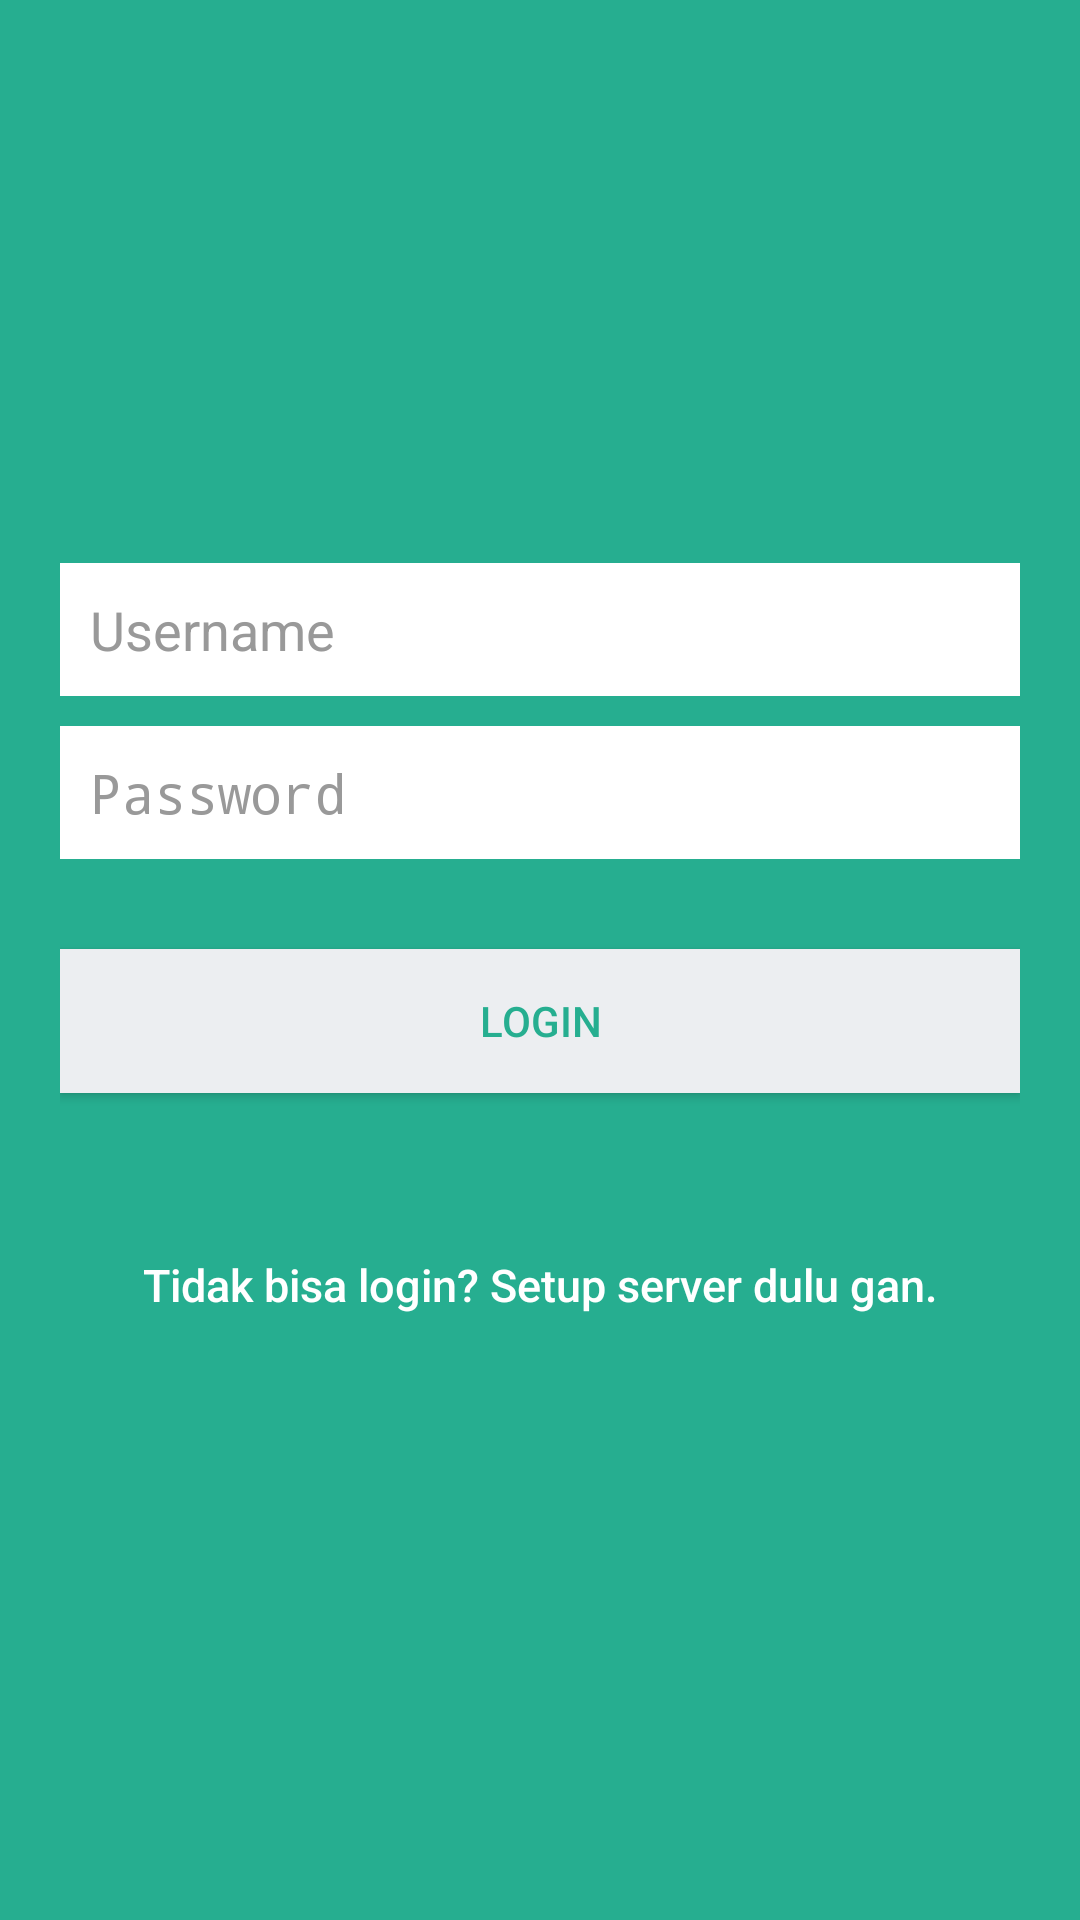

Android layout source for this screen:
<!-- AndroidManifest.xml: activity theme Theme.AppCompat.Light.NoActionBar -->
<!-- res/layout/activity_login.xml -->
<?xml version="1.0" encoding="utf-8"?>
<LinearLayout xmlns:android="http://schemas.android.com/apk/res/android"
    xmlns:tools="http://schemas.android.com/tools"
    android:layout_width="match_parent"
    android:layout_height="match_parent"
    android:background="@color/bg_login"
    tools:context="id.example.absensi.activity.LoginActivity"
    tools:ignore="MissingPrefix">

    <LinearLayout
        android:layout_width="fill_parent"
        android:layout_height="wrap_content"
        android:layout_gravity="center"
        android:orientation="vertical"
        android:paddingLeft="20dp"
        android:paddingRight="20dp">

        <EditText
            android:id="@+id/et_al_username"
            fontPath="@string/lato_reg"
            android:layout_width="fill_parent"
            android:layout_height="wrap_content"
            android:layout_marginBottom="10dp"
            android:background="@color/white"
            android:hint="Username"
            android:padding="10dp"
            android:singleLine="true"
            android:textColor="@color/input_login"
            android:textColorHint="@color/input_login_hint" />

        <EditText
            android:id="@+id/et_al_password"
            fontPath="@string/lato_reg"
            android:layout_width="fill_parent"
            android:layout_height="wrap_content"
            android:layout_marginBottom="10dp"
            android:background="@color/white"
            android:hint="Password"
            android:inputType="textPassword"
            android:padding="10dp"
            android:singleLine="true"
            android:textColor="@color/input_login"
            android:textColorHint="@color/input_login_hint" />

        <Button
            android:id="@+id/btn_al_login"
            fontPath="@string/lato_reg"
            android:layout_width="fill_parent"
            android:layout_height="wrap_content"
            android:layout_marginTop="20dip"
            android:background="@color/btn_login_bg"
            android:text="Login"
            android:textColor="@color/btn_login" />

        <Button
            android:id="@+id/btn_al_setup_server"
            fontPath="@string/lato_reg"
            android:layout_width="fill_parent"
            android:layout_height="wrap_content"
            android:layout_marginTop="40dip"
            android:background="@null"
            android:text="Tidak bisa login? Setup server dulu gan."
            android:textAllCaps="false"
            android:textColor="@color/white"
            android:textSize="15dp" />

    </LinearLayout>

</LinearLayout>
<!-- resources referenced by this layout -->
<resources>
  <color name="bg_login">#26ae90</color>
  <color name="btn_login">#26ae90</color>
  <color name="btn_login_bg">#eceef1</color>
  <color name="input_login">#222222</color>
  <color name="input_login_hint">#999999</color>
  <color name="white">#ffffff</color>
  <string name="lato_reg">Lato-Regular.ttf</string>
</resources>
